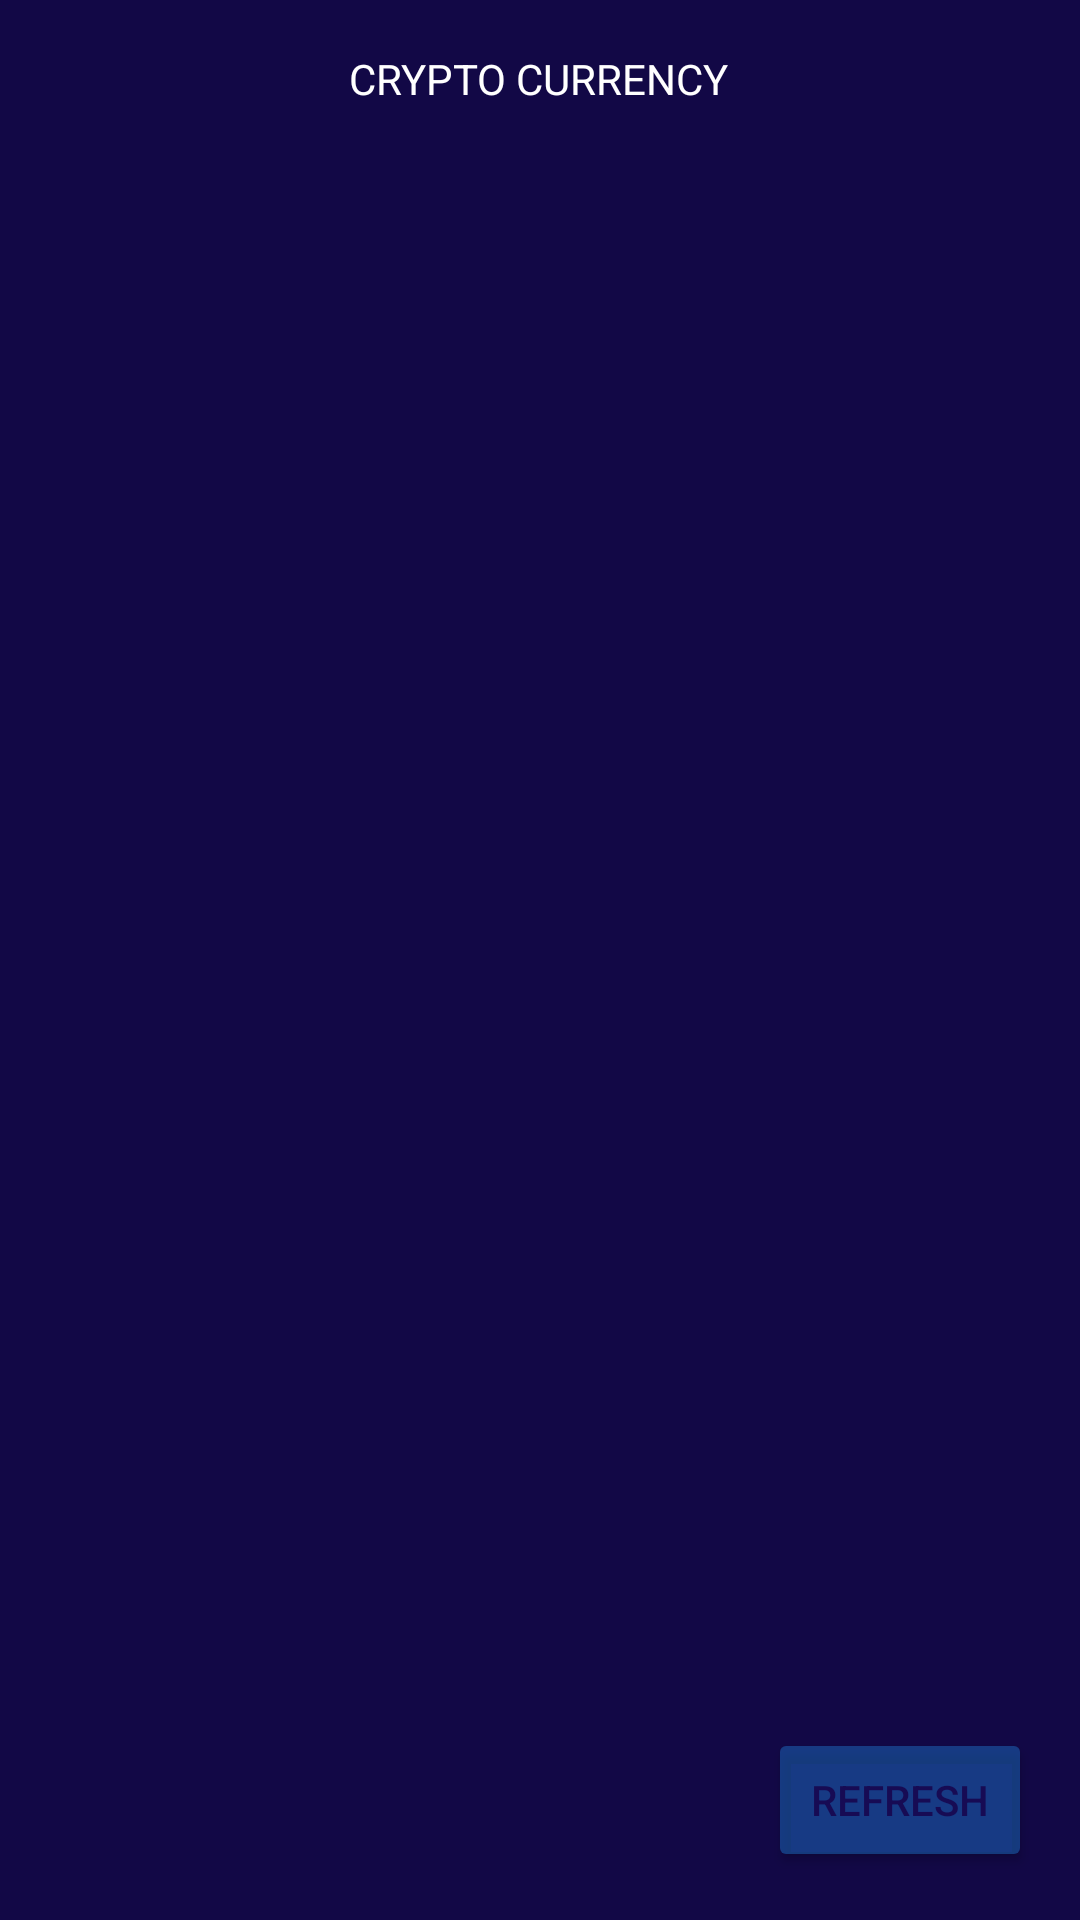

Write the Android layout XML for this screen, with the resource values it uses.
<!-- AndroidManifest.xml: application theme Theme.AbschlussprojektMyApp -->
<!-- res/layout/fragment_top_loss_gain.xml -->
<?xml version="1.0" encoding="utf-8"?>
<androidx.constraintlayout.widget.ConstraintLayout android:id="@+id/frameLayout"
    android:layout_height="match_parent"
    android:layout_width="match_parent"
    xmlns:android="http://schemas.android.com/apk/res/android"
    xmlns:tools="http://schemas.android.com/tools"
    android:background="#120846"
    xmlns:app="http://schemas.android.com/apk/res-auto">

    <androidx.constraintlayout.widget.ConstraintLayout
        android:id="@+id/Appbar"
        android:layout_width="match_parent"
        android:layout_height="55dp"
        android:background="#120846"
        android:paddingStart="12dp"
        android:paddingTop="8dp"
        android:paddingRight="12dp"
        android:paddingBottom="8dp"
        app:layout_constraintBottom_toTopOf="@+id/topGainLoseRecyclerView"
        app:layout_constraintEnd_toEndOf="parent"
        app:layout_constraintHorizontal_bias="0.0"
        app:layout_constraintStart_toStartOf="parent"
        app:layout_constraintTop_toTopOf="parent">

        <TextView
            android:id="@+id/TitleLayout"
            android:layout_width="wrap_content"
            android:layout_height="wrap_content"
            android:text="CRYPTO CURRENCY"
            android:textColor="@color/white"
            app:layout_constraintBottom_toBottomOf="parent"
            app:layout_constraintEnd_toEndOf="parent"
            app:layout_constraintHorizontal_bias="0.498"
            app:layout_constraintStart_toStartOf="parent"
            app:layout_constraintTop_toTopOf="parent"
            app:layout_constraintVertical_bias="0.432" />

    </androidx.constraintlayout.widget.ConstraintLayout>

    <androidx.recyclerview.widget.RecyclerView
        android:id="@+id/topGainLoseRecyclerView"
        android:layout_width="0dp"
        android:layout_height="0dp"
        android:orientation="vertical"
        app:layoutManager="androidx.recyclerview.widget.LinearLayoutManager"
        app:layout_constraintBottom_toBottomOf="parent"
        app:layout_constraintEnd_toEndOf="parent"
        app:layout_constraintStart_toStartOf="parent"
        app:layout_constraintTop_toBottomOf="@+id/Appbar"
        tools:listitem="@layout/currency_item_layout" />

    <Button
        android:id="@+id/button3"
        android:layout_width="wrap_content"
        android:layout_height="wrap_content"
        android:layout_marginEnd="16dp"
        android:layout_marginBottom="16dp"
        android:backgroundTint="#5B2196F3"
        android:text="Refresh"
        android:textColor="#170B54"
        app:layout_constraintBottom_toBottomOf="parent"
        app:layout_constraintEnd_toEndOf="parent" />

</androidx.constraintlayout.widget.ConstraintLayout>
<!-- res/layout/currency_item_layout.xml (included above) -->
<?xml version="1.0" encoding="utf-8"?>
<androidx.cardview.widget.CardView android:id="@+id/currencyCardView"
    android:layout_width="match_parent"
    android:layout_height="wrap_content"
    android:layout_marginStart="8dp"
    android:layout_marginTop="8dp"
    android:layout_marginEnd="8dp"
    android:layout_marginBottom="4dp"
    app:cardBackgroundColor="#170B54"
    app:cardCornerRadius="12dp"
    app:cardElevation="8dp"
    xmlns:tools="http://schemas.android.com/tools"
    xmlns:android="http://schemas.android.com/apk/res/android"
    xmlns:app="http://schemas.android.com/apk/res-auto">

    <androidx.constraintlayout.widget.ConstraintLayout
        android:layout_width="match_parent"
        android:layout_height="match_parent"
        android:padding="12dp">

        <ImageView
            android:id="@+id/currencyImageView"
            android:layout_width="38dp"
            android:layout_height="38dp"
            android:layout_marginStart="6dp"
            app:layout_constraintBottom_toBottomOf="@+id/currencySymbolTextView"
            app:layout_constraintStart_toEndOf="@+id/textView"
            app:layout_constraintTop_toTopOf="@+id/currencyNameTextView"
            tools:srcCompat="@tools:sample/avatars" />

        <TextView
            android:id="@+id/currencyNameTextView"
            android:layout_width="0dp"
            android:layout_height="wrap_content"
            android:layout_marginStart="12dp"
            android:layout_marginEnd="8dp"
            android:textColor="@color/white"
            android:textSize="14sp"
            android:textStyle="bold"
            app:layout_constraintEnd_toStartOf="@+id/currencyPriceTextView"
            app:layout_constraintStart_toEndOf="@+id/currencyImageView"
            app:layout_constraintTop_toTopOf="parent"
            tools:text="Bitcoin" />

        <TextView
            android:id="@+id/currencySymbolTextView"
            android:layout_width="wrap_content"
            android:layout_height="wrap_content"
            android:layout_marginTop="4dp"
            android:textColor="@color/white"
            android:textSize="12sp"
            app:layout_constraintStart_toStartOf="@+id/currencyNameTextView"
            app:layout_constraintTop_toBottomOf="@+id/currencyNameTextView"
            tools:text="BTC" />

        <ImageView
            android:id="@+id/currencyChartImageView"
            android:layout_width="90dp"
            android:layout_height="0dp"
            app:layout_constraintBottom_toBottomOf="parent"
            app:layout_constraintEnd_toEndOf="parent"
            app:layout_constraintTop_toTopOf="parent"
            tools:srcCompat="@tools:sample/backgrounds/scenic" />

        <TextView
            android:id="@+id/currencyPriceTextView"
            android:layout_width="wrap_content"
            android:layout_height="wrap_content"
            android:textColor="@color/white"
            android:textSize="14sp"
            app:layout_constraintBottom_toBottomOf="@+id/currencyNameTextView"
            app:layout_constraintEnd_toEndOf="parent"
            app:layout_constraintHorizontal_bias="0.6"
            app:layout_constraintStart_toStartOf="parent"
            app:layout_constraintTop_toTopOf="@+id/currencyNameTextView"
            tools:text="123.35353" />

        <TextView
            android:id="@+id/currencyChangeTextView"
            android:layout_width="wrap_content"
            android:layout_height="wrap_content"
            android:layout_marginTop="4dp"
            android:textColor="@color/white"
            android:textSize="12sp"
            app:layout_constraintEnd_toEndOf="@+id/currencyPriceTextView"
            app:layout_constraintStart_toStartOf="@+id/currencyPriceTextView"
            app:layout_constraintTop_toBottomOf="@+id/currencyPriceTextView"
            tools:text="12.45" />

    </androidx.constraintlayout.widget.ConstraintLayout>
</androidx.cardview.widget.CardView>
<!-- resources referenced by this layout -->
<resources>
  <color name="white">#FFFFFFFF</color>
  <style name="Theme.AbschlussprojektMyApp" parent="Base.Theme.AbschlussprojektMyApp" />
  <style name="Base.Theme.AbschlussprojektMyApp" parent="Theme.Material3.DayNight.NoActionBar">
          
          
          <item name="colorPrimary">#2196F3</item>
          <item name="colorPrimaryVariant">#673AB7</item>
          
          <item name="colorSecondary">@color/SI_DeepPurple</item>
          <item name="colorSecondaryVariant">@color/SI_Purple</item>
          <item name="colorOnSecondary">@color/SI_Grey</item>
          
          <item name="android:statusBarColor">#120846</item>
          <item name="windowActionBar">false</item>
          <item name="windowNoTitle">true</item>
      </style>
  <color name="SI_DeepPurple">#FF060F38</color>
  <color name="SI_Purple">#FF7656FD</color>
  <color name="SI_Grey">#FFF2F2F2</color>
</resources>
